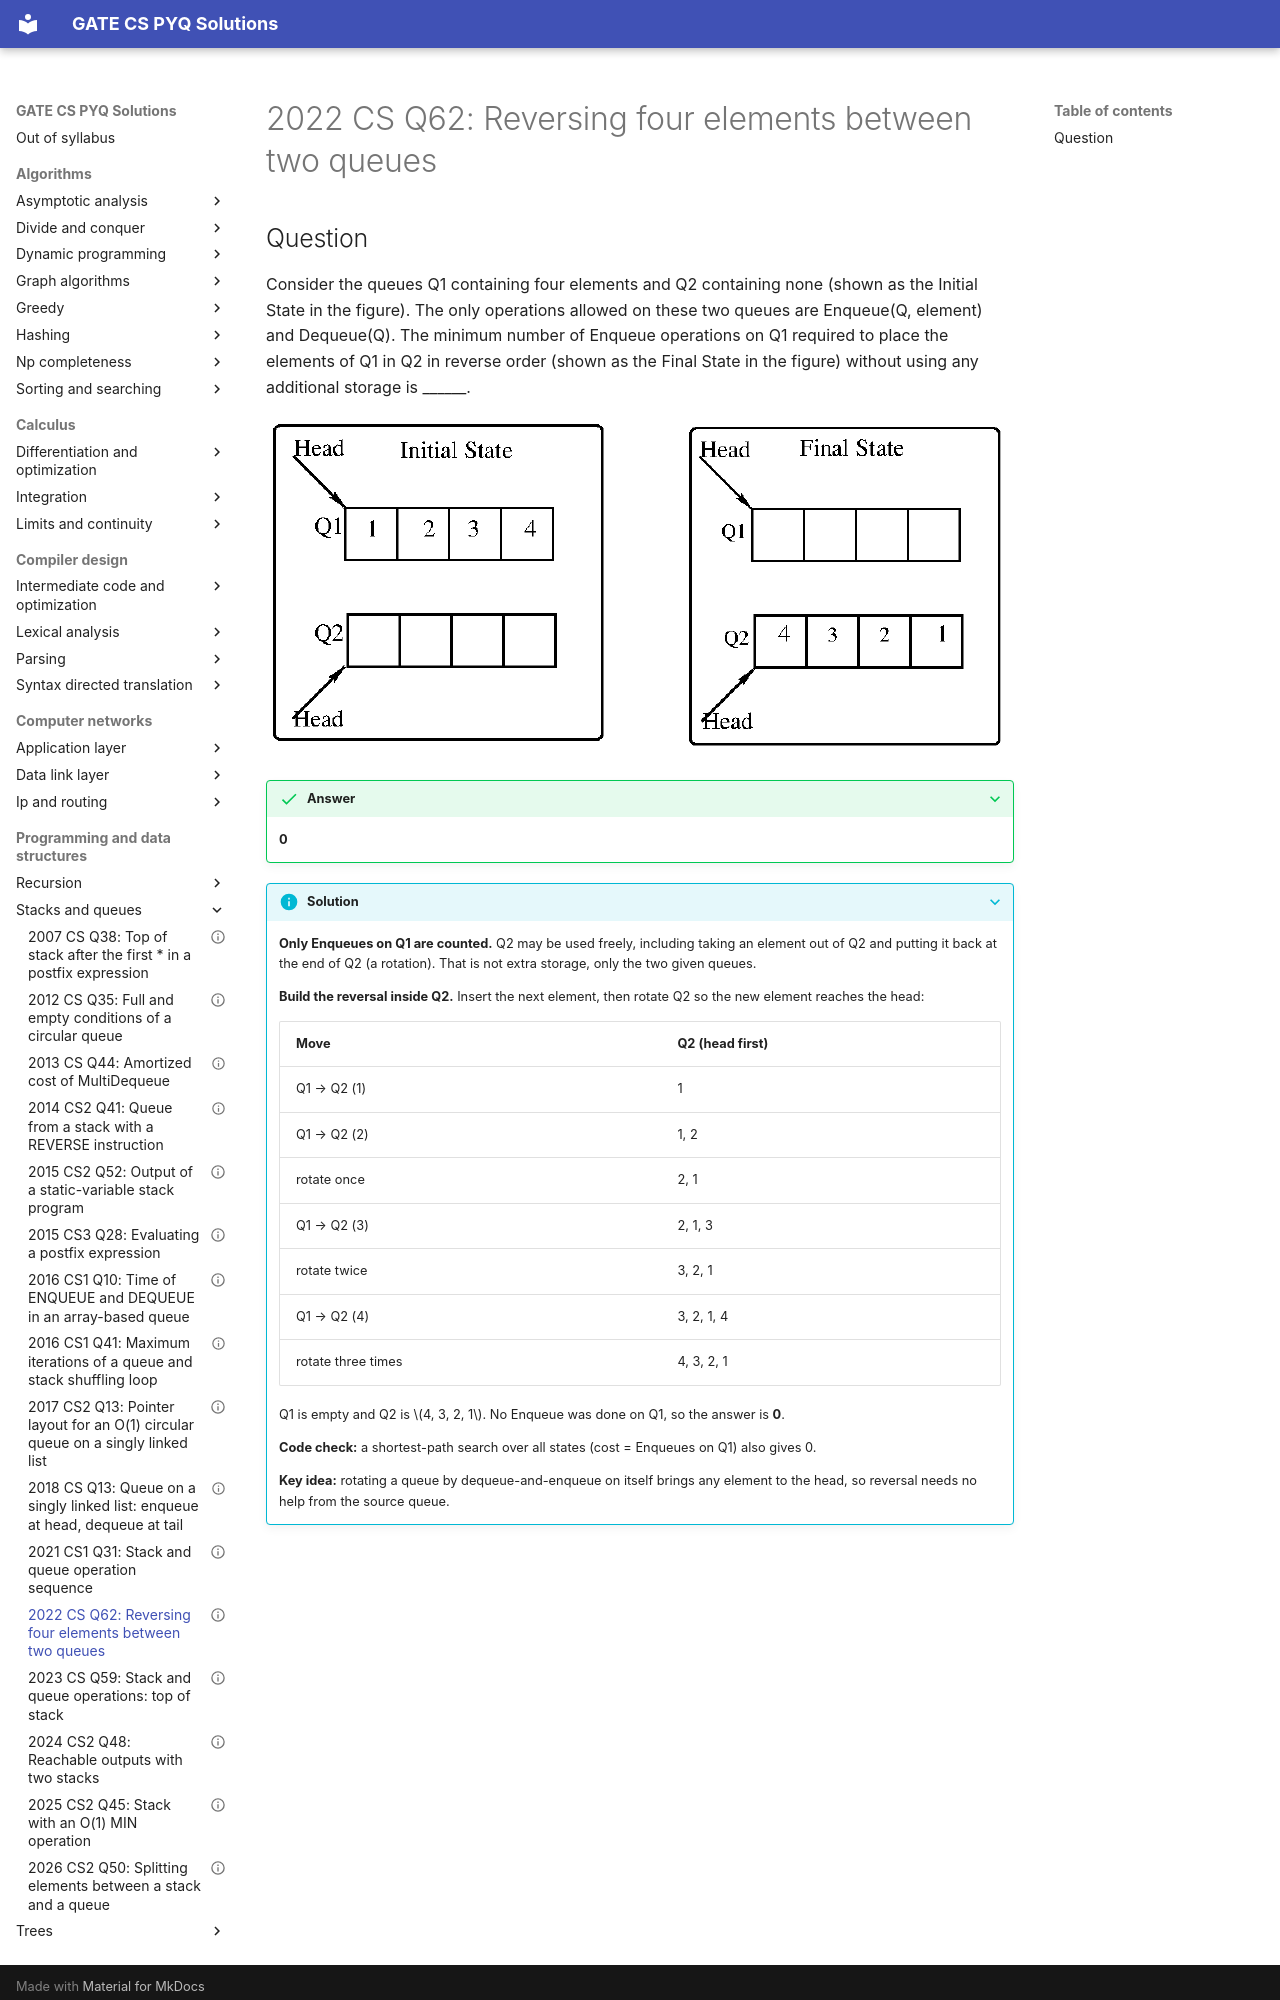

repository: saheenusman/GATE-PYQs · page: programming-and-data-structures/stacks-and-queues/2022-set1-q62/index.html · generator: mkdocs

---
title: "2022 CS Q62: Reversing four elements between two queues"
year: 2022
set: 1
paper: CS
q_no: 62
subject: programming-and-data-structures
topic: stacks-and-queues
also: []
marks: 2
type: NAT
official_answer: "0"
status: verified
---

# 2022 CS Q62: Reversing four elements between two queues
